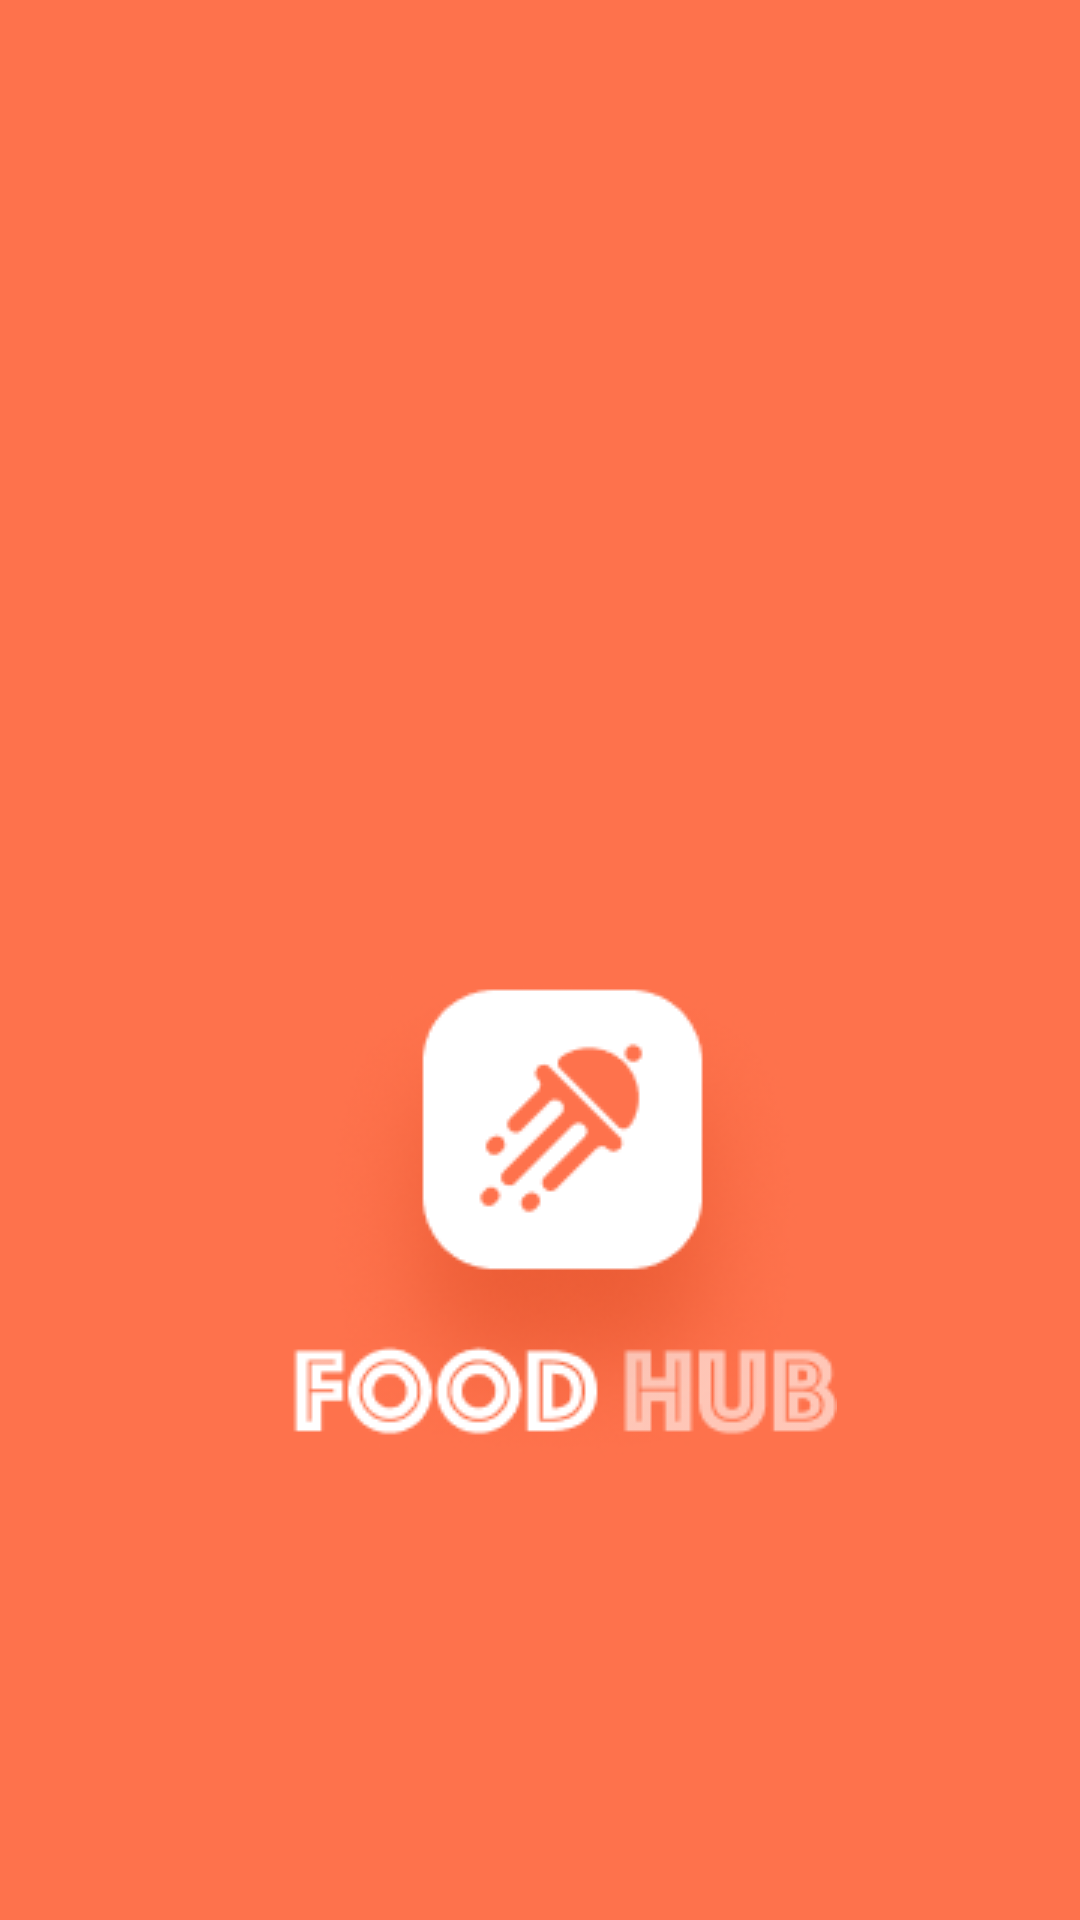

Here is an Android app screen rendered from its layout file. Give the layout XML and the strings, colors and styles it references.
<!-- AndroidManifest.xml: application theme Theme.Test_database -->
<!-- res/layout/activity_main.xml -->
<?xml version="1.0" encoding="utf-8"?>
<RelativeLayout xmlns:android="http://schemas.android.com/apk/res/android"
    xmlns:app="http://schemas.android.com/apk/res-auto"
    xmlns:tools="http://schemas.android.com/tools"
    android:layout_width="match_parent"
    android:layout_height="match_parent"
    android:background="#fe724c"
    tools:context=".MainActivity">

    <ImageView
        android:id="@+id/logo_image"
        android:layout_width="wrap_content"
        android:layout_height="wrap_content"
        android:layout_marginTop="325dp"
        android:layout_marginLeft="97dp"
        android:src="@drawable/logo" />




</RelativeLayout>
<!-- resources referenced by this layout -->
<resources>
  <!-- drawable logo: png bitmap (drawable-v24, 30216 bytes) -->
  <style name="Theme.Test_database" parent="Theme.AppCompat.DayNight.NoActionBar">
          
          <item name="colorPrimary">@color/purple_500</item>
          <item name="colorPrimaryVariant">@color/purple_700</item>
          <item name="colorOnPrimary">@color/white</item>
          
          <item name="colorSecondary">@color/teal_200</item>
          <item name="colorSecondaryVariant">@color/teal_700</item>
          <item name="colorOnSecondary">@color/black</item>
          
          <item name="android:statusBarColor">?attr/colorPrimaryVariant</item>
          
      </style>
  <color name="purple_500">#FF6200EE</color>
  <color name="purple_700">#FF3700B3</color>
  <color name="white">#FFFFFFFF</color>
  <color name="teal_200">#FF03DAC5</color>
  <color name="teal_700">#FF018786</color>
  <color name="black">#FF000000</color>
</resources>
